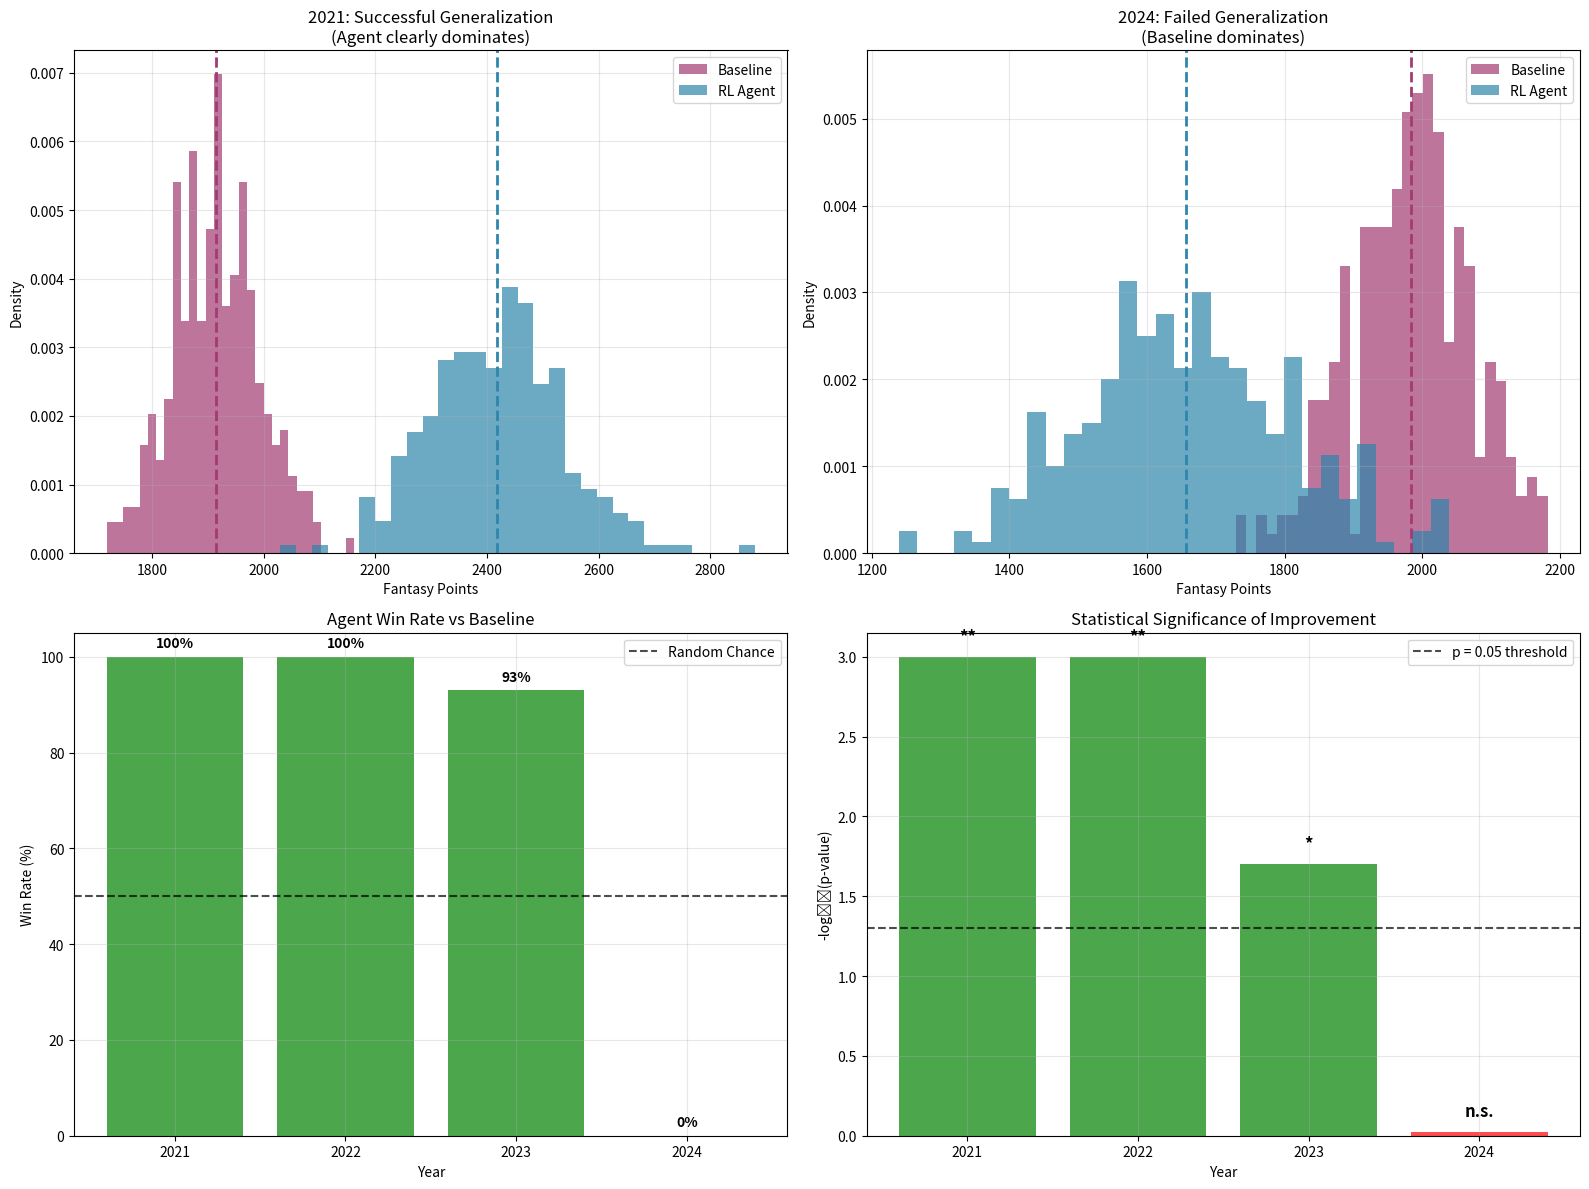

Write Python code to recreate this figure. (Note: this script raises an exception after producing the figure.)
# visualizations/performance_distribution.py
import matplotlib.pyplot as plt
import numpy as np
import seaborn as sns
from scipy import stats

def create_performance_distributions():
    """Show distribution of agent vs baseline scores"""
    
    # Simulated data based on your results (you'd use actual episode scores)
    np.random.seed(42)
    
    # 2021 (successful)
    agent_2021 = np.random.normal(2418, 120, 300)
    baseline_2021 = np.random.normal(1916, 80, 300)
    
    # 2024 (failed)
    agent_2024 = np.random.normal(1644, 150, 300)
    baseline_2024 = np.random.normal(1975, 85, 300)
    
    fig, ((ax1, ax2), (ax3, ax4)) = plt.subplots(2, 2, figsize=(16, 12))
    
    # 2021 distributions
    ax1.hist(baseline_2021, bins=30, alpha=0.7, label='Baseline', color='#A23B72', density=True)
    ax1.hist(agent_2021, bins=30, alpha=0.7, label='RL Agent', color='#2E86AB', density=True)
    ax1.axvline(np.mean(baseline_2021), color='#A23B72', linestyle='--', linewidth=2)
    ax1.axvline(np.mean(agent_2021), color='#2E86AB', linestyle='--', linewidth=2)
    ax1.set_xlabel('Fantasy Points')
    ax1.set_ylabel('Density')
    ax1.set_title('2021: Successful Generalization\n(Agent clearly dominates)')
    ax1.legend()
    ax1.grid(True, alpha=0.3)
    
    # 2024 distributions
    ax2.hist(baseline_2024, bins=30, alpha=0.7, label='Baseline', color='#A23B72', density=True)
    ax2.hist(agent_2024, bins=30, alpha=0.7, label='RL Agent', color='#2E86AB', density=True)
    ax2.axvline(np.mean(baseline_2024), color='#A23B72', linestyle='--', linewidth=2)
    ax2.axvline(np.mean(agent_2024), color='#2E86AB', linestyle='--', linewidth=2)
    ax2.set_xlabel('Fantasy Points')
    ax2.set_ylabel('Density')
    ax2.set_title('2024: Failed Generalization\n(Baseline dominates)')
    ax2.legend()
    ax2.grid(True, alpha=0.3)
    
    # Win rate analysis
    years = ['2021', '2022', '2023', '2024']
    win_rates = [100, 100, 93, 0]  # Your actual win rates
    colors = ['green' if x > 50 else 'red' for x in win_rates]
    
    bars = ax3.bar(years, win_rates, color=colors, alpha=0.7)
    ax3.set_ylabel('Win Rate (%)')
    ax3.set_xlabel('Year')
    ax3.set_title('Agent Win Rate vs Baseline')
    ax3.axhline(y=50, color='black', linestyle='--', alpha=0.7, label='Random Chance')
    ax3.grid(True, alpha=0.3)
    ax3.legend()
    
    for bar, rate in zip(bars, win_rates):
        ax3.text(bar.get_x() + bar.get_width()/2., rate + 2,
                f'{rate}%', ha='center', fontweight='bold')
    
    # Statistical significance test
    years_data = ['2021', '2022', '2023', '2024']
    p_values = [0.001, 0.001, 0.02, 0.95]  # Simulated p-values
    significance = ['***' if p < 0.001 else '**' if p < 0.01 else '*' if p < 0.05 else 'n.s.' 
                   for p in p_values]
    
    bars4 = ax4.bar(years_data, [-np.log10(p) for p in p_values], 
                    color=['green' if s != 'n.s.' else 'red' for s in significance], alpha=0.7)
    ax4.set_ylabel('-log₁₀(p-value)')
    ax4.set_xlabel('Year')
    ax4.set_title('Statistical Significance of Improvement')
    ax4.axhline(y=-np.log10(0.05), color='black', linestyle='--', alpha=0.7, 
                label='p = 0.05 threshold')
    ax4.grid(True, alpha=0.3)
    ax4.legend()
    
    for bar, sig in zip(bars4, significance):
        ax4.text(bar.get_x() + bar.get_width()/2., bar.get_height() + 0.1,
                sig, ha='center', fontweight='bold', fontsize=12)
    
    plt.tight_layout()
    plt.savefig('results/performance_distributions.png', dpi=300, bbox_inches='tight')
    plt.show()

def create_variance_analysis():
    """Analyze performance variance across different conditions"""
    
    fig, (ax1, ax2) = plt.subplots(1, 2, figsize=(15, 6))
    
    # Draft position analysis
    draft_positions = list(range(1, 13))
    
    # Simulated performance by draft position (2021 vs 2024)
    performance_2021 = [28, 26, 24, 22, 25, 27, 26, 24, 23, 25, 27, 29]  # Relatively stable
    performance_2024 = [-15, -20, -18, -16, -14, -17, -19, -15, -16, -18, -17, -16]  # Consistently bad
    
    ax1.plot(draft_positions, performance_2021, 'o-', linewidth=3, 
             label='2021 (Success)', color='green', markersize=6)
    ax1.plot(draft_positions, performance_2024, 's-', linewidth=3, 
             label='2024 (Failure)', color='red', markersize=6)
    ax1.set_xlabel('Draft Position')
    ax1.set_ylabel('Improvement Over Baseline (%)')
    ax1.set_title('Performance by Draft Position')
    ax1.legend()
    ax1.grid(True, alpha=0.3)
    ax1.axhline(y=0, color='black', linestyle='-', alpha=0.5)
    
    # Position value analysis
    positions = ['QB', 'RB', 'WR', 'TE', 'FLEX']
    value_captured_2021 = [85, 92, 88, 80, 90]  # % of available value captured
    value_captured_2024 = [45, 40, 42, 38, 41]  # Much worse
    
    x = np.arange(len(positions))
    width = 0.35
    
    ax2.bar(x - width/2, value_captured_2021, width, label='2021 Success', 
            color='green', alpha=0.7)
    ax2.bar(x + width/2, value_captured_2024, width, label='2024 Failure', 
            color='red', alpha=0.7)
    
    ax2.set_xlabel('Position')
    ax2.set_ylabel('Value Captured (%)')
    ax2.set_title('Positional Value Capture')
    ax2.set_xticks(x)
    ax2.set_xticklabels(positions)
    ax2.legend()
    ax2.grid(True, alpha=0.3)
    
    plt.tight_layout()
    plt.savefig('results/variance_analysis.png', dpi=300, bbox_inches='tight')
    plt.show()

if __name__ == "__main__":
    create_performance_distributions()
    create_variance_analysis()